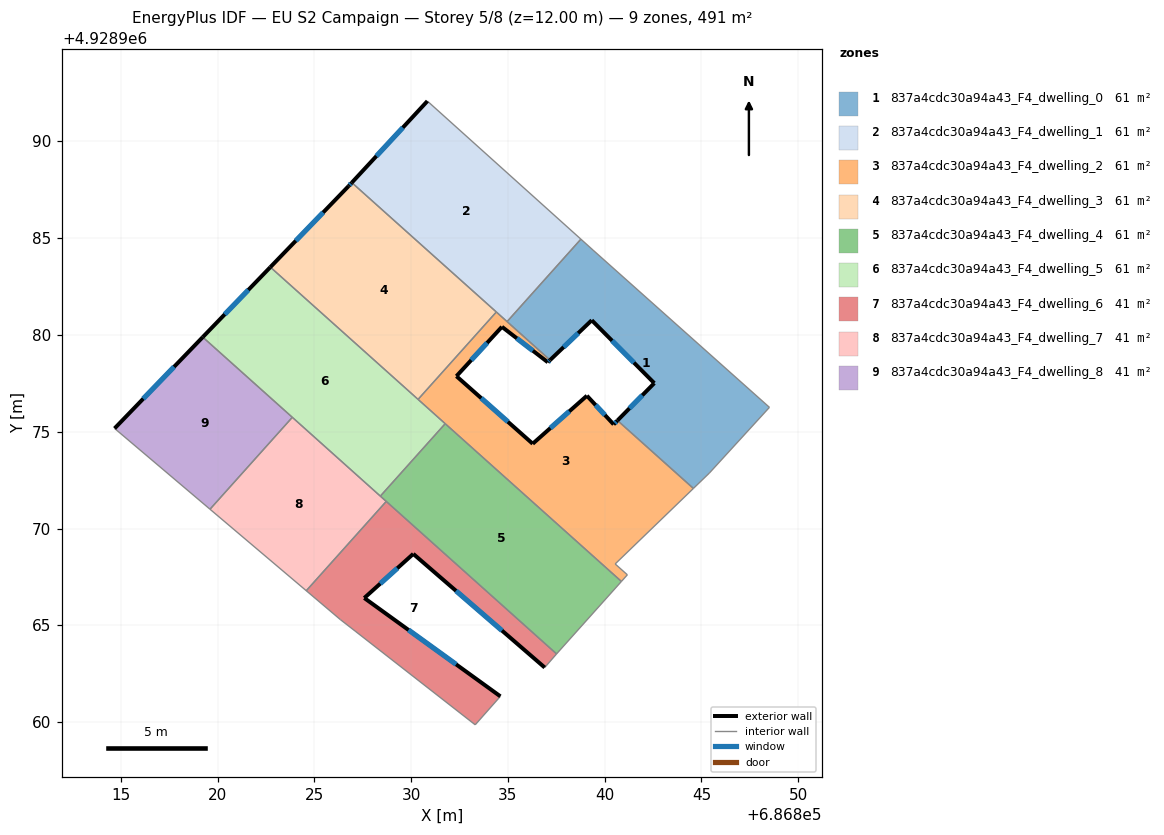
=== STOREY PLAN SPEC (per zone: floor XY polygon, exterior-wall plan segments, windows/doors) ===
zone 1: 837a4cdc30a94a43_F4_dwelling_0  (61.4 m²)
  floor: (686848.51, 4928976.26) (686845.41, 4928972.87) (686844.58, 4928972.07) (686840.66, 4928975.58) (686842.56, 4928977.51) (686839.33, 4928980.76) (686837.18, 4928978.70) (686834.96, 4928980.69) (686838.77, 4928984.95) (686839.40, 4928984.38)
  exterior wall: (686842.56, 4928977.51) – (686840.66, 4928975.58)  [2.7 m]
    window: (686841.94, 4928976.89) – (686841.28, 4928976.21)  [1.0 m²]
  exterior wall: (686839.33, 4928980.76) – (686842.56, 4928977.51)  [4.6 m]
    window: (686840.38, 4928979.71) – (686841.51, 4928978.57)  [1.7 m²]
  exterior wall: (686837.18, 4928978.70) – (686839.33, 4928980.76)  [3.0 m]
    window: (686837.88, 4928979.37) – (686838.63, 4928980.09)  [1.1 m²]
  interior walls: 7
zone 2: 837a4cdc30a94a43_F4_dwelling_1  (61.4 m²)
  floor: (686838.77, 4928984.95) (686834.96, 4928980.69) (686826.94, 4928987.87) (686830.84, 4928992.08)
  exterior wall: (686830.84, 4928992.08) – (686826.94, 4928987.87)  [5.7 m]
    window: (686829.57, 4928990.71) – (686828.21, 4928989.24)  [2.1 m²]
  interior walls: 4
zone 3: 837a4cdc30a94a43_F4_dwelling_2  (61.4 m²)
  floor: (686840.66, 4928975.58) (686844.58, 4928972.07) (686840.54, 4928968.17) (686841.17, 4928967.61) (686840.86, 4928967.27) (686830.36, 4928976.67) (686834.40, 4928981.19) (686837.18, 4928978.70) (686837.06, 4928978.59) (686834.69, 4928980.42) (686832.34, 4928977.87) (686836.28, 4928974.38) (686839.08, 4928976.86) (686840.46, 4928975.38)
  exterior wall: (686837.06, 4928978.59) – (686837.18, 4928978.70)  [0.2 m]
    window: (686837.10, 4928978.63) – (686837.14, 4928978.67)  [0.1 m²]
  exterior wall: (686834.69, 4928980.42) – (686837.06, 4928978.59)  [3.0 m]
    window: (686835.46, 4928979.83) – (686836.29, 4928979.19)  [1.1 m²]
  exterior wall: (686832.34, 4928977.87) – (686834.69, 4928980.42)  [3.5 m]
    window: (686833.11, 4928978.70) – (686833.93, 4928979.59)  [1.3 m²]
  exterior wall: (686836.28, 4928974.38) – (686832.34, 4928977.87)  [5.3 m]
    window: (686835.00, 4928975.52) – (686833.62, 4928976.74)  [1.9 m²]
  exterior wall: (686839.08, 4928976.86) – (686836.28, 4928974.38)  [3.7 m]
    window: (686838.17, 4928976.06) – (686837.19, 4928975.19)  [1.4 m²]
  exterior wall: (686840.46, 4928975.38) – (686839.08, 4928976.86)  [2.0 m]
    window: (686840.01, 4928975.86) – (686839.53, 4928976.38)  [0.7 m²]
  exterior wall: (686840.66, 4928975.58) – (686840.46, 4928975.38)  [0.3 m]
    window: (686840.60, 4928975.52) – (686840.53, 4928975.45)  [0.1 m²]
  interior walls: 9
zone 4: 837a4cdc30a94a43_F4_dwelling_3  (61.4 m²)
  floor: (686834.40, 4928981.19) (686830.36, 4928976.67) (686822.73, 4928983.51) (686826.77, 4928987.69) (686826.94, 4928987.87)
  exterior wall: (686826.77, 4928987.69) – (686822.73, 4928983.51)  [5.8 m]
    window: (686825.46, 4928986.33) – (686824.04, 4928984.87)  [2.1 m²]
  exterior wall: (686826.94, 4928987.87) – (686826.77, 4928987.69)  [0.2 m]
    window: (686826.88, 4928987.81) – (686826.82, 4928987.75)  [0.1 m²]
  interior walls: 3
zone 5: 837a4cdc30a94a43_F4_dwelling_4  (61.4 m²)
  floor: (686840.86, 4928967.27) (686837.51, 4928963.53) (686828.41, 4928971.68) (686831.76, 4928975.42)
  interior walls: 5
zone 6: 837a4cdc30a94a43_F4_dwelling_5  (61.4 m²)
  floor: (686831.76, 4928975.42) (686828.41, 4928971.68) (686819.24, 4928979.89) (686822.73, 4928983.51)
  exterior wall: (686822.73, 4928983.51) – (686819.24, 4928979.89)  [5.0 m]
    window: (686821.59, 4928982.33) – (686820.37, 4928981.07)  [1.8 m²]
  interior walls: 5
zone 7: 837a4cdc30a94a43_F4_dwelling_6  (40.9 m²)
  floor: (686830.11, 4928968.69) (686827.58, 4928966.41) (686834.61, 4928961.33) (686833.31, 4928959.86) (686827.11, 4928964.70) (686826.35, 4928965.29) (686824.58, 4928966.79) (686828.71, 4928971.40) (686837.51, 4928963.52) (686836.90, 4928962.82)
  exterior wall: (686834.61, 4928961.33) – (686827.58, 4928966.41)  [8.7 m]
    window: (686832.32, 4928962.99) – (686829.87, 4928964.76)  [3.2 m²]
  exterior wall: (686830.11, 4928968.69) – (686836.90, 4928962.82)  [9.0 m]
    window: (686832.32, 4928966.78) – (686834.69, 4928964.73)  [3.3 m²]
  exterior wall: (686827.58, 4928966.41) – (686830.11, 4928968.69)  [3.4 m]
    window: (686828.40, 4928967.16) – (686829.29, 4928967.95)  [1.2 m²]
  interior walls: 7
zone 8: 837a4cdc30a94a43_F4_dwelling_7  (40.9 m²)
  floor: (686828.71, 4928971.40) (686824.58, 4928966.79) (686819.61, 4928971.00) (686823.86, 4928975.75)
  interior walls: 5
zone 9: 837a4cdc30a94a43_F4_dwelling_8  (40.9 m²)
  floor: (686823.86, 4928975.75) (686819.61, 4928971.00) (686814.68, 4928975.17) (686819.24, 4928979.89)
  exterior wall: (686819.24, 4928979.89) – (686814.68, 4928975.17)  [6.6 m]
    window: (686817.75, 4928978.36) – (686816.16, 4928976.71)  [2.4 m²]
  interior walls: 3

=== DERIVED (storey summary) ===
Building: EU S2 Campaign
Storey: 5 of 8  (floor level z = 12.00 m)
Storey gross floor area: 491.0 m²
Zones on this storey: 9
  - 837a4cdc30a94a43_F4_dwelling_0: floor 61.4 m²; exterior wall 10.3 m (30.8 m²); 3 window(s) 3.8 m²; WWR 12.2%
  - 837a4cdc30a94a43_F4_dwelling_1: floor 61.4 m²; exterior wall 5.7 m (17.2 m²); 1 window(s) 2.1 m²; WWR 12.2%
  - 837a4cdc30a94a43_F4_dwelling_2: floor 61.4 m²; exterior wall 17.9 m (53.8 m²); 7 window(s) 6.6 m²; WWR 12.2%
  - 837a4cdc30a94a43_F4_dwelling_3: floor 61.4 m²; exterior wall 6.1 m (18.2 m²); 2 window(s) 2.2 m²; WWR 12.2%
  - 837a4cdc30a94a43_F4_dwelling_4: floor 61.4 m²
  - 837a4cdc30a94a43_F4_dwelling_5: floor 61.4 m²; exterior wall 5.0 m (15.1 m²); 1 window(s) 1.8 m²; WWR 12.2%
  - 837a4cdc30a94a43_F4_dwelling_6: floor 40.9 m²; exterior wall 21.1 m (63.2 m²); 3 window(s) 7.7 m²; WWR 12.2%
  - 837a4cdc30a94a43_F4_dwelling_7: floor 40.9 m²
  - 837a4cdc30a94a43_F4_dwelling_8: floor 40.9 m²; exterior wall 6.6 m (19.7 m²); 1 window(s) 2.4 m²; WWR 12.2%
Zone adjacency (shared interzone walls):
  - 837a4cdc30a94a43_F4_dwelling_0 ↔ 837a4cdc30a94a43_F4_dwelling_1
  - 837a4cdc30a94a43_F4_dwelling_0 ↔ 837a4cdc30a94a43_F4_dwelling_2
  - 837a4cdc30a94a43_F4_dwelling_1 ↔ 837a4cdc30a94a43_F4_dwelling_2
  - 837a4cdc30a94a43_F4_dwelling_1 ↔ 837a4cdc30a94a43_F4_dwelling_3
  - 837a4cdc30a94a43_F4_dwelling_2 ↔ 837a4cdc30a94a43_F4_dwelling_3
  - 837a4cdc30a94a43_F4_dwelling_2 ↔ 837a4cdc30a94a43_F4_dwelling_4
  - 837a4cdc30a94a43_F4_dwelling_2 ↔ 837a4cdc30a94a43_F4_dwelling_5
  - 837a4cdc30a94a43_F4_dwelling_3 ↔ 837a4cdc30a94a43_F4_dwelling_5
  - 837a4cdc30a94a43_F4_dwelling_4 ↔ 837a4cdc30a94a43_F4_dwelling_5
  - 837a4cdc30a94a43_F4_dwelling_4 ↔ 837a4cdc30a94a43_F4_dwelling_6
  - 837a4cdc30a94a43_F4_dwelling_4 ↔ 837a4cdc30a94a43_F4_dwelling_7
  - 837a4cdc30a94a43_F4_dwelling_5 ↔ 837a4cdc30a94a43_F4_dwelling_7
  - 837a4cdc30a94a43_F4_dwelling_5 ↔ 837a4cdc30a94a43_F4_dwelling_8
  - 837a4cdc30a94a43_F4_dwelling_6 ↔ 837a4cdc30a94a43_F4_dwelling_7
  - 837a4cdc30a94a43_F4_dwelling_7 ↔ 837a4cdc30a94a43_F4_dwelling_8